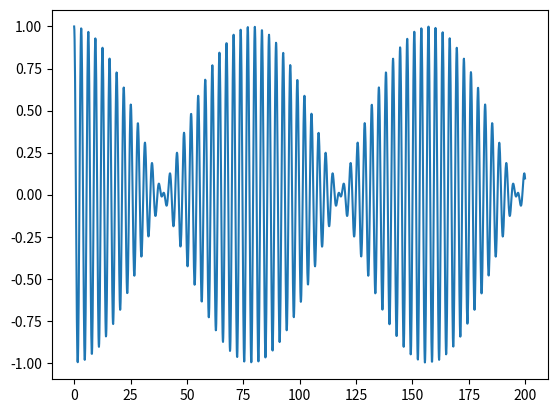

Source code (Python):
#!/usr/bin/env python3
# -*- coding: utf-8 -*-

import math #импорт нужных библиотек
import numpy
import matplotlib.pyplot as mpp

# Эта программа рисует график функции, заданной выражением ниже

if __name__=='__main__':
    arguments = numpy.r_[0:200:0.1]  #аргумент от 0 до 200 с шагом в 0,1
    mpp.plot(   #рисуется график
        arguments,
        [math.cos(a*2)*math.cos(a/25) for a in arguments] #функция, график которой рисуется(я тут тыкался)
    )
    mpp.show() #выводит график














































































































































































































































